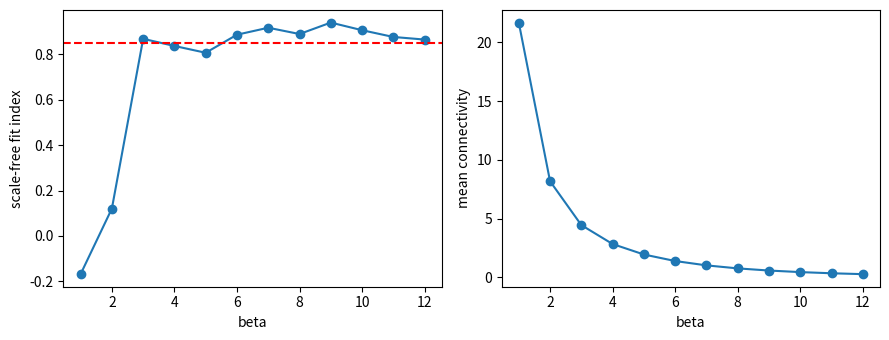
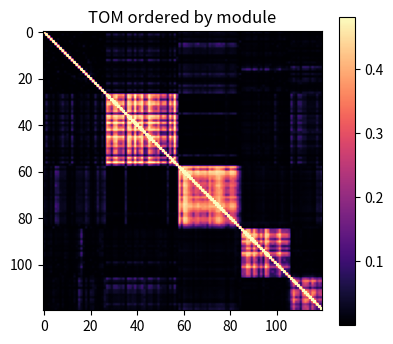
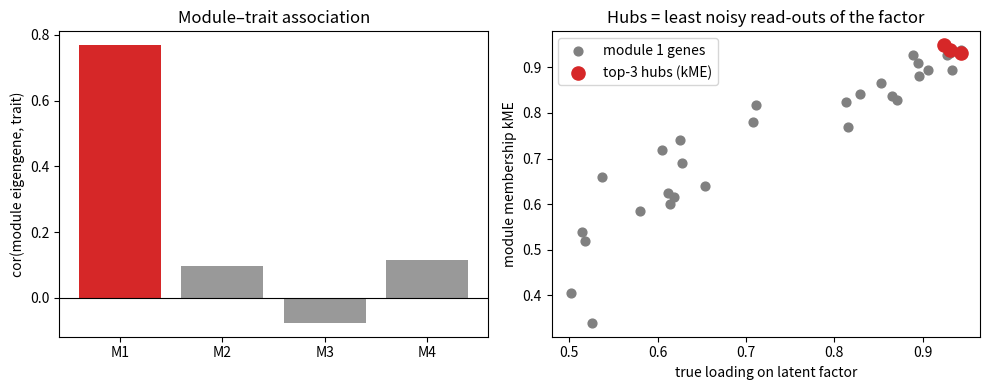
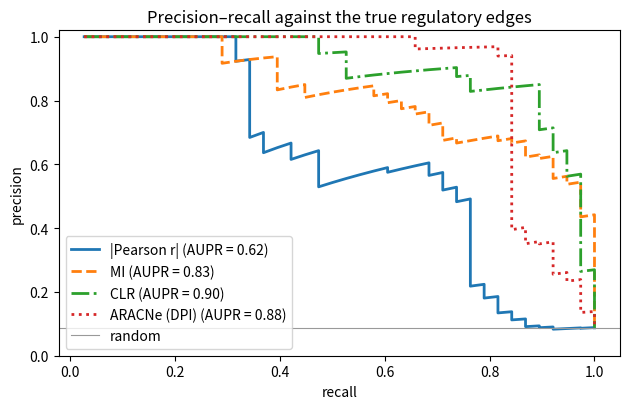
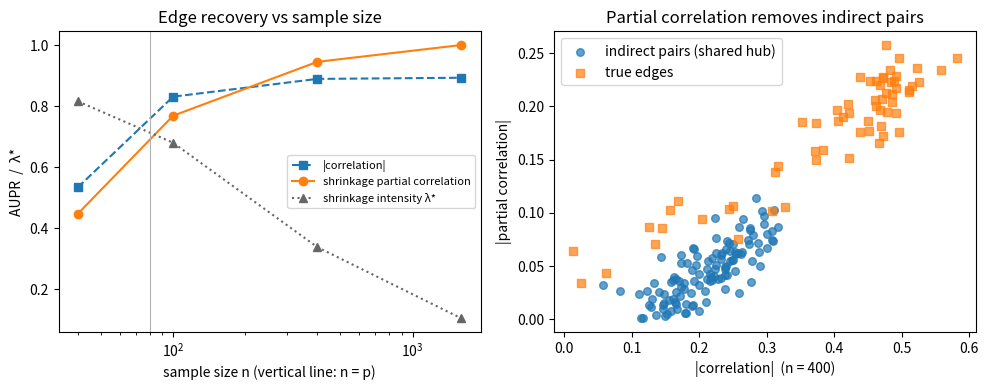
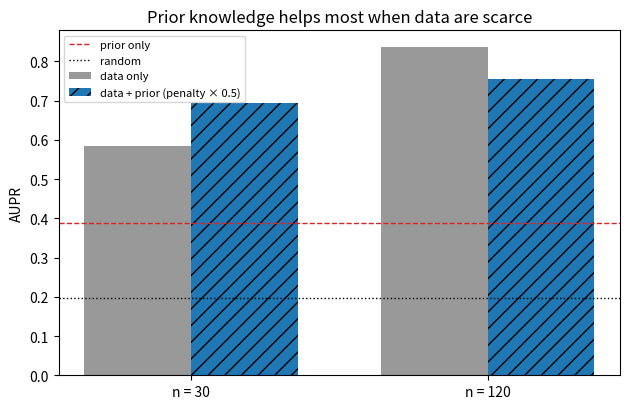
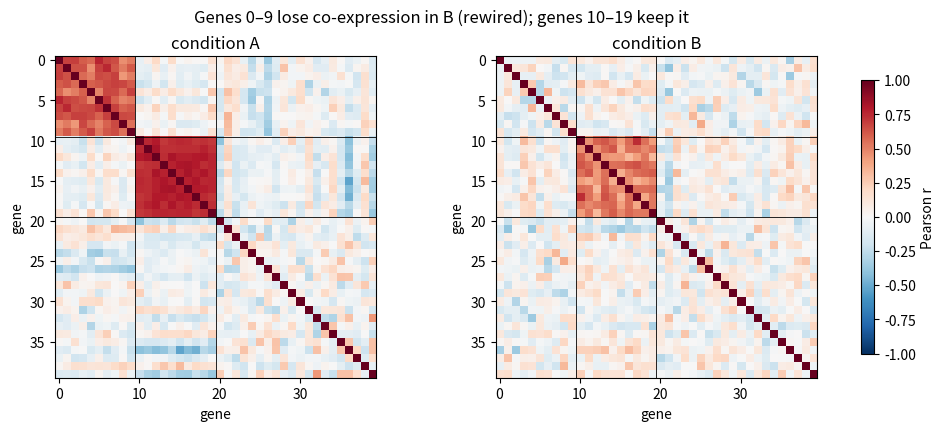
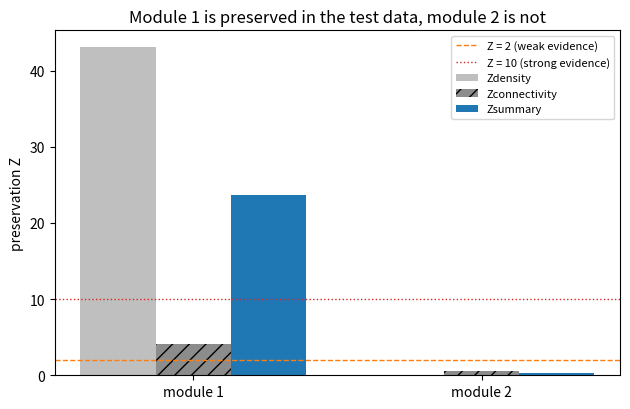
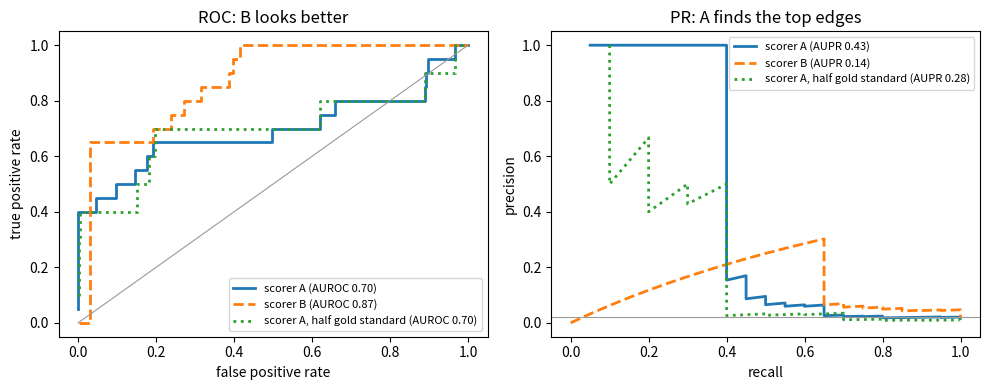

Write the Python code that produced these figures, in order.
# 依赖：numpy, scipy, matplotlib
# 数据：全部为程序生成的模拟表达数据，仅用于演示方法，不代表任何真实基因或疾病。
#   表达矩阵 X 为“样本 × 基因”（行 = 样本，列 = 基因），与 WGCNA 的输入格式一致。
#   模拟设定：60 个样本、120 个“基因”；其中 4 个共表达模块（30/25/20/15 个基因）分别由 4 个潜在因子驱动，
#   另有 30 个纯噪声基因（标签 0）。模块 1 的潜在因子与一个“临床性状”相关。
#   每个基因的“载荷”越大，它越接近所在模块的潜在因子（噪声越小）。
#   真实数据应先完成质控、标准化、批次与离群样本检查，再按同样步骤分析。
#   前三个单元共用上述模拟设定；其后的单元（互信息与 CLR/ARACNe、收缩偏相关、回归与先验整合、差异共表达、
#   模块保守性、评估指标）各自在单元内生成带已知真实网络的模拟数据，便于计算 AUROC/AUPR。

# %% 示例：软阈值幂次 β 的无标度拟合准则
# 对 β = 1..12 构建无符号软阈值邻接矩阵 A = |r|^β，计算连接度 k_i = Σ_j a_ij（不含自身），
# 把 k 分 10 个箱，拟合 log10 p(k) ~ log10 k，拟合指数 = −sign(斜率)·R²；选拟合指数首次 ≥ 0.85 的最小 β。
# 输出解读：β 增大时拟合指数先快速上升、随后在高位波动，平均连接度单调下降。
# 拟合指数只是选 β 的经验准则，不是对网络无标度性的检验。
import numpy as np
from scipy import stats
import matplotlib.pyplot as plt

def simulate(seed=13):
    """模拟表达矩阵 X（样本 x 基因）、真实模块标签、真实载荷、临床性状。"""
    rng = np.random.default_rng(seed)
    n, sizes = 60, [30, 25, 20, 15]
    trait = rng.normal(size=n)
    factors = [0.8 * trait + 0.6 * rng.normal(size=n)] + [rng.normal(size=n) for _ in sizes[1:]]
    X, labels, load = [], [], []
    for m, (s, f) in enumerate(zip(sizes, factors)):
        for l in rng.uniform(0.5, 0.95, size=s):          # 载荷越大，越像模块“核心”
            X.append(l * f + np.sqrt(1 - l**2) * rng.normal(size=n))
            labels.append(m + 1); load.append(l)
    for _ in range(30):                                     # 噪声基因，标签 0
        X.append(rng.normal(size=n)); labels.append(0); load.append(0.0)
    return np.array(X).T, np.array(labels), np.array(load), trait

def scale_free_fit(A, nbins=10):
    """返回 (无标度拟合指数, 平均连接度)。A 的对角线为 1，计算连接度时减去。"""
    k = A.sum(axis=1) - 1.0
    cnt, edges = np.histogram(k, bins=nbins)
    mid = (edges[:-1] + edges[1:]) / 2
    ok = cnt > 0
    res = stats.linregress(np.log10(mid[ok]), np.log10(cnt[ok] / cnt.sum()))
    return -np.sign(res.slope) * res.rvalue**2, k.mean()

X, true_lab, true_load, trait = simulate()
R = np.corrcoef(X.T)                                        # 基因 x 基因相关矩阵

betas = list(range(1, 13))
res = [scale_free_fit(np.abs(R) ** b) for b in betas]
fits = [r[0] for r in res]; mean_k = [r[1] for r in res]
for b, f, mk in zip(betas, fits, mean_k):
    print(f"beta = {b:2d}：拟合指数 = {f:5.2f}，平均连接度 = {mk:6.2f}")
beta_star = next(b for b, f in zip(betas, fits) if f >= 0.85)
print("选定 beta =", beta_star)

fig, ax = plt.subplots(1, 2, figsize=(9, 3.5))
ax[0].plot(betas, fits, "o-"); ax[0].axhline(0.85, color="r", ls="--")
ax[0].set_xlabel("beta"); ax[0].set_ylabel("scale-free fit index")
ax[1].plot(betas, mean_k, "o-"); ax[1].set_xlabel("beta"); ax[1].set_ylabel("mean connectivity")
plt.tight_layout(); plt.show()

# %% 示例：拓扑重叠矩阵（TOM）与层次聚类划分模块
# 用无标度拟合准则选出的 β 构建邻接矩阵，计算 TOM_ij = (l_ij + a_ij) / (min(k_i, k_j) + 1 − a_ij)，l = A·A；
# 以 1 − TOM 为距离做平均连锁层次聚类，在高度 0.93 处切树，少于 10 个基因的小簇记为 0
# （相当于 WGCNA 中未归类的灰色基因），再与真实模块标签做列联表。
# 输出解读：4 个真实模块基本被完整找回，噪声基因大多落在 0 类；热图中模块沿对角线呈块状。
# 切树高度与最小模块大小会改变结果（例如改成 0.98 与 5），真实分析中应报告这些参数并检验稳定性。
import numpy as np
from scipy import stats
from scipy.cluster.hierarchy import linkage, fcluster
from scipy.spatial.distance import squareform
import matplotlib.pyplot as plt

def simulate(seed=13):
    rng = np.random.default_rng(seed)
    n, sizes = 60, [30, 25, 20, 15]
    trait = rng.normal(size=n)
    factors = [0.8 * trait + 0.6 * rng.normal(size=n)] + [rng.normal(size=n) for _ in sizes[1:]]
    X, labels, load = [], [], []
    for m, (s, f) in enumerate(zip(sizes, factors)):
        for l in rng.uniform(0.5, 0.95, size=s):
            X.append(l * f + np.sqrt(1 - l**2) * rng.normal(size=n))
            labels.append(m + 1); load.append(l)
    for _ in range(30):
        X.append(rng.normal(size=n)); labels.append(0); load.append(0.0)
    return np.array(X).T, np.array(labels), np.array(load), trait

def scale_free_fit(A, nbins=10):
    k = A.sum(axis=1) - 1.0
    cnt, edges = np.histogram(k, bins=nbins)
    mid = (edges[:-1] + edges[1:]) / 2
    ok = cnt > 0
    res = stats.linregress(np.log10(mid[ok]), np.log10(cnt[ok] / cnt.sum()))
    return -np.sign(res.slope) * res.rvalue**2

def tom(A):
    """TOM_ij = (l_ij + a_ij) / (min(k_i, k_j) + 1 − a_ij)，l = A @ A；A 的对角线须为 0。"""
    k = A.sum(axis=1)
    T = (A @ A + A) / (np.minimum.outer(k, k) + 1 - A)
    np.fill_diagonal(T, 1.0)
    return T

def cut_modules(Z, height=0.93, min_size=10):
    """按高度切树；小于 min_size 的簇记为 0；其余按大小从大到小编号 1, 2, ..."""
    c = fcluster(Z, t=height, criterion="distance")
    ids, counts = np.unique(c, return_counts=True)
    big = [i for i, n in sorted(zip(ids, counts), key=lambda x: -x[1]) if n >= min_size]
    return np.array([big.index(x) + 1 if x in big else 0 for x in c])

X, true_lab, true_load, trait = simulate()
R = np.corrcoef(X.T)
beta = next(b for b in range(1, 13) if scale_free_fit(np.abs(R) ** b) >= 0.85)
A = np.abs(R) ** beta
np.fill_diagonal(A, 0.0)

T = tom(A)
dist = 1.0 - T
np.fill_diagonal(dist, 0.0)
Z = linkage(squareform(dist, checks=False), method="average")
clusters = cut_modules(Z)
K = clusters.max()
print(f"beta = {beta}；找到 {K} 个模块；列联表（行 = 真实标签 0..4，列 = 聚类 0..{K}，0 为未归类）：")
for t in range(5):
    print(t, [int(np.sum((true_lab == t) & (clusters == c))) for c in range(K + 1)])

order = np.argsort(clusters, kind="stable")
plt.figure(figsize=(4.5, 4))
plt.imshow(T[np.ix_(order, order)], cmap="magma", vmax=np.percentile(T, 99))
plt.title("TOM ordered by module"); plt.colorbar(); plt.show()

# %% 示例：模块特征基因、模块–性状关联与 hub 基因
# 对每个模块计算特征基因 ME（标准化表达的第一主成分，符号与模块平均表达一致）及其解释的方差比例，
# 计算 ME 与临床性状的相关；再计算模块成员度 kME = cor(基因表达, ME)，取 kME 最高的 3 个基因作为 hub。
# 为突出这一步，这里直接使用真实模块标签；实际分析中用 TOM 聚类得到的模块。
# 输出解读：模块 1 的 ME 与性状显著相关；hub 基因的真实载荷明显高于模块平均。
# 在本模拟中，模块 1 的所有基因都只是同一个潜在因子的“读数”，hub 只是噪声最小的读数——
# 这正是“hub 适合作标志物、不等于驱动者”的含义。
import numpy as np
from scipy import stats

def simulate(seed=13):
    rng = np.random.default_rng(seed)
    n, sizes = 60, [30, 25, 20, 15]
    trait = rng.normal(size=n)
    factors = [0.8 * trait + 0.6 * rng.normal(size=n)] + [rng.normal(size=n) for _ in sizes[1:]]
    X, labels, load = [], [], []
    for m, (s, f) in enumerate(zip(sizes, factors)):
        for l in rng.uniform(0.5, 0.95, size=s):
            X.append(l * f + np.sqrt(1 - l**2) * rng.normal(size=n))
            labels.append(m + 1); load.append(l)
    for _ in range(30):
        X.append(rng.normal(size=n)); labels.append(0); load.append(0.0)
    return np.array(X).T, np.array(labels), np.array(load), trait

def eigengene(Xm):
    """Xm：样本 x 模块基因（已标准化）。返回 (第一主成分得分, 解释的方差比例)，得分符号与模块平均表达一致。"""
    U, S, Vt = np.linalg.svd(Xm, full_matrices=False)
    me = U[:, 0] * S[0]
    if np.corrcoef(me, Xm.mean(axis=1))[0, 1] < 0:
        me = -me
    return me, S[0]**2 / np.sum(S**2)

X, true_lab, true_load, trait = simulate()
Xz = (X - X.mean(0)) / X.std(0)                              # 每个基因标准化

r_trait, kme_by_mod = [], {}
for m in range(1, 5):
    idx = np.where(true_lab == m)[0]
    me, ve = eigengene(Xz[:, idx])
    r, p = stats.pearsonr(me, trait)
    kme = np.array([np.corrcoef(Xz[:, g], me)[0, 1] for g in idx])
    top = idx[np.argsort(-kme)[:3]]
    print(f"模块{m}: ME 解释方差 = {ve:.2f}，ME–性状 r = {r:.2f}, p = {p:.1e}; hub = {top.tolist()}, "
          f"hub 真实载荷 = {np.round(true_load[top], 2).tolist()}, 模块平均载荷 = {true_load[idx].mean():.2f}")
    r_trait.append(r); kme_by_mod[m] = (idx, kme, top)

import matplotlib.pyplot as plt
fig, ax = plt.subplots(1, 2, figsize=(10, 4))
ax[0].bar([f"M{m}" for m in range(1, 5)], r_trait, color=["C3"] + ["0.6"] * 3)
ax[0].axhline(0, color="k", lw=0.8); ax[0].set_ylabel("cor(module eigengene, trait)")
ax[0].set_title("Module–trait association")
idx, kme, top = kme_by_mod[1]
ax[1].scatter(true_load[idx], kme, s=40, color="0.5", label="module 1 genes")
ax[1].scatter(true_load[top], kme[np.isin(idx, top)], s=90, color="C3", label="top-3 hubs (kME)")
ax[1].set_xlabel("true loading on latent factor"); ax[1].set_ylabel("module membership kME")
ax[1].set_title("Hubs = least noisy read-outs of the factor"); ax[1].legend()
plt.tight_layout(); plt.show()

# %% 示例：互信息网络、CLR 背景校正与 ARACNe 的数据处理不等式
# 在一个已知的有向无环调控网络（30 个基因，含线性、饱和与非单调 U 形调控）上生成 400 个稳态样本，
# 分别用 |皮尔逊相关|、互信息（等频分箱的插入估计）、CLR 与 ARACNe（DPI，容差 0）给所有基因对打分，
# 以真实的“父–子”对为金标准（无向），计算 AUROC、AUPR、早期精度比 EPR 与随机基线。
# 输出解读：U 形调控使相关几乎为 0，互信息仍能发现；CLR 与 DPI 去除部分间接边，早期精度通常提高。
# 结果依赖模拟设定、分箱数与样本量；不要把这里的排名推广到真实数据。
import numpy as np

def simulate_dag(p=30, n=400, seed=1):
    rng = np.random.default_rng(seed)
    X = np.zeros((n, p)); edges = set(); kinds = {}
    X[:, :4] = rng.normal(size=(n, 4))                      # 4 个根节点（上游调控因子）
    for j in range(4, p):
        parents = rng.choice(j, size=rng.integers(1, 3), replace=False)
        signal = np.zeros(n)
        for k in parents:
            kind = rng.choice(["linear", "saturating", "u-shape"], p=[0.4, 0.4, 0.2])
            z = (X[:, k] - X[:, k].mean()) / X[:, k].std()
            signal += {"linear": z, "saturating": 2 * np.tanh(1.5 * z), "u-shape": z**2 - 1}[kind]
            edges.add((min(j, k), max(j, k))); kinds[(min(j, k), max(j, k))] = kind
        X[:, j] = signal + 0.7 * signal.std() * rng.normal(size=n)
    return X, edges, kinds

def mutual_information(X, bins=8):
    """等频分箱后的插入（plug-in）互信息估计，单位 nat。"""
    n, p = X.shape
    D = np.argsort(np.argsort(X, axis=0), axis=0) * bins // n   # 每列按秩切成 bins 个等频箱
    M = np.zeros((p, p))
    for i in range(p):
        for j in range(i + 1, p):
            joint = np.zeros((bins, bins)); np.add.at(joint, (D[:, i], D[:, j]), 1); joint /= n
            pi, pj = joint.sum(1), joint.sum(0); nz = joint > 0
            M[i, j] = M[j, i] = np.sum(joint[nz] * np.log(joint[nz] / np.outer(pi, pj)[nz]))
    return M

def clr(M):
    """CLR：每个 MI 相对于两个基因各自 MI 背景分布的 z 分数，负值截为 0，合并为 sqrt(zi^2 + zj^2)。"""
    p = M.shape[0]; off = ~np.eye(p, dtype=bool)
    mu = np.array([M[i, off[i]].mean() for i in range(p)]); sd = np.array([M[i, off[i]].std() for i in range(p)])
    Z = np.maximum(0, (M - mu[:, None]) / sd[:, None])
    S = np.sqrt(Z**2 + Z.T**2); np.fill_diagonal(S, 0); return S

def aracne_dpi(M, eps=0.0):
    """对每个三角形，若某边 MI 小于另两边的最小值（乘 1−eps），标记删除；最后一次性删除。"""
    p = M.shape[0]; keep = M.copy(); drop = np.zeros_like(M, dtype=bool)
    for i in range(p):
        for j in range(i + 1, p):
            for k in range(p):
                if k != i and k != j and M[i, j] < (1 - eps) * min(M[i, k], M[j, k]):
                    drop[i, j] = drop[j, i] = True; break
    keep[drop] = 0; return keep

def evaluate(S, gold, p):
    """S：对称打分矩阵；gold：真边集合 (i<j)。返回 AUROC、AUPR、随机 AUPR、早期精度比 EPR。"""
    iu = np.triu_indices(p, 1); score = S[iu]
    y = np.array([(i, j) in gold for i, j in zip(*iu)])
    order = np.argsort(-score, kind="stable"); ys = y[order]
    tp = np.cumsum(ys); prec = tp / np.arange(1, len(ys) + 1)
    aupr = np.sum(prec[ys]) / ys.sum()                      # 平均精确率：不做线性插值
    ranks = np.argsort(np.argsort(score)) + 1               # 秩和法计算 AUROC（并列忽略）
    auroc = (ranks[y].sum() - y.sum() * (y.sum() + 1) / 2) / (y.sum() * (~y).sum())
    k = y.sum(); base = y.mean()
    return auroc, aupr, base, (tp[k - 1] / k) / base

X, gold, kinds = simulate_dag()
p = X.shape[1]
R = np.abs(np.corrcoef(X.T)); np.fill_diagonal(R, 0)
MI = mutual_information(X)
print(f"真边 {len(gold)} 条 / 候选 {p*(p-1)//2} 条；其中 U 形调控 {sum(v=='u-shape' for v in kinds.values())} 条")
methods = [("|Pearson r|", R), ("互信息 MI", MI), ("CLR", clr(MI)), ("ARACNe(DPI)", aracne_dpi(MI))]
for name, S in methods:
    auroc, aupr, base, epr = evaluate(S, gold, p)
    print(f"{name:12s} AUROC = {auroc:.3f}  AUPR = {aupr:.3f}（随机 {base:.3f}，比值 {aupr/base:4.1f}）  EPR = {epr:4.1f}")
u = [e for e, v in kinds.items() if v == "u-shape"]
print("U 形调控边上的平均 |r| =", np.round(np.mean([R[e] for e in u]), 3), "；平均 MI =", np.round(np.mean([MI[e] for e in u]), 3),
      "；全部候选对的平均 MI =", np.round(MI[np.triu_indices(p, 1)].mean(), 3))

import matplotlib.pyplot as plt
iu = np.triu_indices(p, 1); y = np.array([(i, j) in gold for i, j in zip(*iu)])
fig, ax = plt.subplots(figsize=(6.4, 4.2))
for (name, S), lab, ls in zip(methods, ["|Pearson r|", "MI", "CLR", "ARACNe (DPI)"], ["-", "--", "-.", ":"]):
    ys = y[np.argsort(-S[iu], kind="stable")]; tp = np.cumsum(ys)
    ax.plot(tp / ys.sum(), tp / np.arange(1, len(ys) + 1), ls, lw=2,
            label=f"{lab} (AUPR = {evaluate(S, gold, p)[1]:.2f})")
ax.axhline(y.mean(), color="0.6", lw=0.8, label="random")
ax.set_xlabel("recall"); ax.set_ylabel("precision"); ax.set_ylim(0, 1.02)
ax.set_title("Precision–recall against the true regulatory edges"); ax.legend()
plt.tight_layout(); plt.show()

# %% 示例：Schäfer–Strimmer 收缩估计偏相关（p > n）
# 从一个已知的稀疏高斯图模型（80 个基因：8 个枢纽各连 6 个邻居，另加少量随机边）抽取 n 个样本。
# n ≤ p 时样本协方差不可逆，普通偏相关无法计算。按 Schäfer & Strimmer（2005）的解析公式估计收缩强度 λ*，
# 把相关矩阵向单位阵收缩 R* = λ*·I + (1−λ*)·R，再求逆得到偏相关；与 |相关| 比较恢复真实边的 AUPR。
# 输出解读：λ* 随样本量增大而减小。同一枢纽的两个邻居之间没有直接边，却有明显相关；偏相关把这类间接对压到接近 0。
# 但 n 很小时偏相关估计噪声大、且收缩很强，AUPR 不一定高于相关排序；n 增大后偏相关继续改进，相关排序则停在间接边造成的上限附近。
# 本示例只演示点估计；GeneNet 还用局部 fdr 判断哪些偏相关显著，这里未实现。
import numpy as np

def sparse_ggm(p=80, seed=7):
    rng = np.random.default_rng(seed)
    K = np.eye(p)
    for h in range(0, p, 10):                               # 枢纽 0, 10, 20, ...，各连 6 个邻居
        for j in range(h + 1, h + 7):
            K[h, j] = K[j, h] = -0.4
    for _ in range(15):
        i, j = rng.choice(p, 2, replace=False); K[i, j] = K[j, i] = 0.2
    K += (abs(np.linalg.eigvalsh(K).min()) + 0.2) * np.eye(p)   # 保证正定
    gold = {(i, j) for i in range(p) for j in range(i + 1, p) if K[i, j] != 0}
    return np.linalg.inv(K), gold

def shrinkage_lambda(X):
    """Schäfer–Strimmer “目标 D”：相关矩阵向单位阵收缩的最优强度 λ*。返回 (λ*, 样本相关矩阵)。"""
    n = X.shape[0]
    Z = (X - X.mean(0)) / X.std(0, ddof=1)
    W = Z[:, :, None] * Z[:, None, :]                       # w_kij = z_ki z_kj
    R = W.sum(0) / (n - 1)
    var_r = n / (n - 1) ** 3 * ((W - W.mean(0)) ** 2).sum(0)
    off = ~np.eye(X.shape[1], dtype=bool)
    return float(np.clip(var_r[off].sum() / (R[off] ** 2).sum(), 0, 1)), R

def pcor_from_corr(R):
    O = np.linalg.inv(R); d = np.sqrt(np.diag(O))
    P = -O / np.outer(d, d); np.fill_diagonal(P, 0); return P

def aupr(S, gold, p):
    iu = np.triu_indices(p, 1); y = np.array([(i, j) in gold for i, j in zip(*iu)])
    ys = y[np.argsort(-np.abs(S[iu]), kind="stable")]
    return np.sum((np.cumsum(ys) / np.arange(1, len(ys) + 1))[ys]) / ys.sum(), y.mean()

Sigma, gold = sparse_ggm()
p = Sigma.shape[0]
rng = np.random.default_rng(3)
ns, curve = [40, 100, 400, 1600], []
for n in ns:
    X = rng.multivariate_normal(np.zeros(p), Sigma, size=n)
    lam, R = shrinkage_lambda(X)
    P = pcor_from_corr(lam * np.eye(p) + (1 - lam) * R)
    Rc = R.copy(); np.fill_diagonal(Rc, 0)
    a_r, base = aupr(Rc, gold, p); a_p, _ = aupr(P, gold, p)
    note = "样本协方差奇异" if n <= p else "样本协方差可逆"
    print(f"n = {n:4d}（{note}）：λ* = {lam:.2f}；AUPR |相关| = {a_r:.3f}，AUPR 收缩偏相关 = {a_p:.3f}（随机 {base:.3f}）")
    curve.append((lam, a_r, a_p))
# 间接对：同一枢纽的两个邻居（且不是真边）
X = rng.multivariate_normal(np.zeros(p), Sigma, size=400); lam, R = shrinkage_lambda(X)
P = pcor_from_corr(lam * np.eye(p) + (1 - lam) * R)
ind = [(a, b) for h in range(0, p, 10) for a in range(h + 1, h + 7) for b in range(a + 1, h + 7) if (a, b) not in gold]
dirs = sorted(gold)
print(f"n = 400：间接对平均 |r| = {np.mean([abs(R[e]) for e in ind]):.3f}，平均 |偏相关| = {np.mean([abs(P[e]) for e in ind]):.3f}；"
      f"真边平均 |r| = {np.mean([abs(R[e]) for e in dirs]):.3f}，平均 |偏相关| = {np.mean([abs(P[e]) for e in dirs]):.3f}")

import matplotlib.pyplot as plt
lam_, a_r_, a_p_ = np.array(curve).T
fig, ax = plt.subplots(1, 2, figsize=(10, 4))
ax[0].plot(ns, a_r_, "s--", label="|correlation|"); ax[0].plot(ns, a_p_, "o-", label="shrinkage partial correlation")
ax[0].plot(ns, lam_, "^:", color="0.4", label="shrinkage intensity λ*")
ax[0].axvline(p, color="0.7", lw=0.8); ax[0].set_xscale("log")
ax[0].set_xlabel("sample size n (vertical line: n = p)"); ax[0].set_ylabel("AUPR  /  λ*")
ax[0].set_title("Edge recovery vs sample size"); ax[0].legend(fontsize=8)
for pairs, lab, mk in [(ind, "indirect pairs (shared hub)", "o"), (dirs, "true edges", "s")]:
    ax[1].scatter([abs(R[e]) for e in pairs], [abs(P[e]) for e in pairs], s=30, marker=mk, alpha=0.7, label=lab)
ax[1].set_xlabel("|correlation|  (n = 400)"); ax[1].set_ylabel("|partial correlation|")
ax[1].set_title("Partial correlation removes indirect pairs"); ax[1].legend()
plt.tight_layout(); plt.show()

# %% 示例：基于回归的有向推断与先验知识整合（LASSO 路径 + 惩罚因子）
# 已知 10 个转录因子（TF）与 50 个靶基因，靶基因表达是 1–3 个 TF 的线性组合加噪声（TF 之间彼此相关）。
# 对每个靶基因用坐标下降求 LASSO 正则化路径，边 TF→靶 的得分 = 该系数首次进入模型时的 λ/λmax（越早进入越可信）。
# 先验网络含一半真边和同样多的假边（模拟“不完整且有错”的数据库）；整合方式是把先验边的惩罚乘以 0.5
# （Inferelator 等方法的思路）。在同一真实网络下比较样本少（n = 30）与样本多（n = 120）两种情形。
# 输出解读：数据弱时，先验明显提高 AUPR；数据强时，先验不再增益，反而拉低 AUPR（错误先验边被抬高）。先验中的错误边也会被抬高，
# 所以整合后的预测仍需独立验证，且评估时不能再用同一个数据库当金标准。
import numpy as np

def lasso_cd(X, y, lam, w, beta0=None, iters=200):
    """min 1/(2n)||y − Xb||² + lam·Σ w_k|b_k|，X 列已标准化；坐标下降，可用上一个 λ 的解热启动。"""
    n, q = X.shape; b = np.zeros(q) if beta0 is None else beta0.copy(); r = y - X @ b
    for _ in range(iters):
        b_old = b.copy()
        for k in range(q):
            r += X[:, k] * b[k]
            rho = X[:, k] @ r / n
            b[k] = np.sign(rho) * max(abs(rho) - lam * w[k], 0.0)
            r -= X[:, k] * b[k]
        if np.max(np.abs(b - b_old)) < 1e-6:
            break
    return b

def entry_scores(T, y, w, n_lam=40):
    """每个 TF 首次进入 LASSO 路径时的 λ/λmax（从未进入为 0）。"""
    n = len(y); lam_max = np.max(np.abs(T.T @ y) / n / w)
    score = np.zeros(T.shape[1]); b = None
    for lam in lam_max * np.logspace(0, -2, n_lam):
        b = lasso_cd(T, y, lam, w, b)
        score[(b != 0) & (score == 0)] = lam / lam_max
    return score

def aupr(score, gold):
    pairs = [(k, j) for k in range(score.shape[0]) for j in range(score.shape[1])]
    s = np.array([score[e] for e in pairs]); y = np.array([e in gold for e in pairs])
    ys = y[np.argsort(-s, kind="stable")]
    return np.sum((np.cumsum(ys) / np.arange(1, len(ys) + 1))[ys]) / ys.sum(), y.mean()

rng = np.random.default_rng(11)
n_tf, n_tg = 10, 50
L = np.linalg.cholesky(0.5 * np.ones((n_tf, n_tf)) + 0.5 * np.eye(n_tf))   # TF 两两相关约 0.5
B = np.zeros((n_tf, n_tg))                                                  # 真实调控系数
for j in range(n_tg):
    for k in rng.choice(n_tf, size=rng.integers(1, 4), replace=False):
        B[k, j] = rng.choice([-1, 1]) * rng.uniform(0.5, 1.0)
gold = {(k, j) for k in range(n_tf) for j in range(n_tg) if B[k, j] != 0}
true_list = sorted(gold); false_pool = [(k, j) for k in range(n_tf) for j in range(n_tg) if B[k, j] == 0]
half = rng.choice(len(true_list), len(true_list) // 2, replace=False)
prior = {true_list[i] for i in half} | {false_pool[i] for i in rng.choice(len(false_pool), len(half), replace=False)}
S_prior = np.array([[1.0 if (k, j) in prior else 0.0 for j in range(n_tg)] for k in range(n_tf)])
S_prior += 1e-3 * rng.random(S_prior.shape)                 # 仅先验：先验边内部随机排序
print(f"真边 {len(gold)} 条；先验 {len(prior)} 条（其中正确 {len(prior & gold)} 条）；仅先验 AUPR = {aupr(S_prior, gold)[0]:.3f}")

res = {}
for n in [30, 120]:
    T = rng.normal(size=(n, n_tf)) @ L.T; T = (T - T.mean(0)) / T.std(0)
    Y = T @ B + 1.5 * rng.normal(size=(n, n_tg)); Y = (Y - Y.mean(0)) / Y.std(0)
    S_data = np.zeros((n_tf, n_tg)); S_both = np.zeros((n_tf, n_tg))
    for j in range(n_tg):
        S_data[:, j] = entry_scores(T, Y[:, j], np.ones(n_tf))
        S_both[:, j] = entry_scores(T, Y[:, j], np.array([0.5 if (k, j) in prior else 1.0 for k in range(n_tf)]))
    (a_d, base), (a_b, _) = aupr(S_data, gold), aupr(S_both, gold)
    wrong = [e for e in prior if e not in gold]
    print(f"n = {n:3d}：仅数据 AUPR = {a_d:.3f}，数据 + 先验 AUPR = {a_b:.3f}（随机 {base:.3f}）；"
          f"先验错误边的平均得分 {np.mean([S_data[e] for e in wrong]):.3f} → {np.mean([S_both[e] for e in wrong]):.3f}")
    res[n] = (a_d, a_b, base)

import matplotlib.pyplot as plt
fig, ax = plt.subplots(figsize=(6.4, 4.2))
x = np.arange(len(res))
ax.bar(x - 0.18, [v[0] for v in res.values()], 0.36, color="0.6", label="data only")
ax.bar(x + 0.18, [v[1] for v in res.values()], 0.36, color="C0", hatch="//", label="data + prior (penalty × 0.5)")
ax.axhline(aupr(S_prior, gold)[0], color="C3", ls="--", lw=1, label="prior only")
ax.axhline(list(res.values())[0][2], color="k", ls=":", lw=1, label="random")
ax.set_xticks(x); ax.set_xticklabels([f"n = {n}" for n in res]); ax.set_ylabel("AUPR")
ax.set_title("Prior knowledge helps most when data are scarce"); ax.legend(fontsize=8)
plt.tight_layout(); plt.show()

# %% 示例：差异共表达——Fisher z 检验与模块水平的置换检验
# 两种条件各 50 个样本、40 个基因：基因 0–9 在条件 A 中共表达（共享一个潜在因子），在条件 B 中失去协同（“重布线”）；
# 基因 10–19 在两种条件中都共表达，但条件 B 中平均表达整体上调（差异表达而非差异共表达）；其余为噪声基因。
# 逐对用 Fisher z 检验 H0: ρ_A = ρ_B，BH 法控制 FDR；再对“模块平均相关之差”做样本标签置换检验。
# 输出解读：差异共表达对集中在基因 0–9 内部；t 检验找到的差异表达基因是 10–19，两类信号互不重叠。
import numpy as np
from scipy import stats

rng = np.random.default_rng(5)
n, p = 50, 40
def condition(rewired, shift):
    X = rng.normal(size=(n, p))
    f = rng.normal(size=n); g = rng.normal(size=n)
    if not rewired:
        X[:, :10] = 0.8 * f[:, None] + 0.6 * rng.normal(size=(n, 10))
    X[:, 10:20] = 0.8 * g[:, None] + 0.6 * rng.normal(size=(n, 10)) + shift
    return X
XA, XB = condition(False, 0.0), condition(True, 1.0)

RA, RB = np.corrcoef(XA.T), np.corrcoef(XB.T)
iu = np.triu_indices(p, 1)
z = (np.arctanh(RA[iu]) - np.arctanh(RB[iu])) / np.sqrt(1 / (n - 3) + 1 / (n - 3))
pv = 2 * stats.norm.sf(np.abs(z))
m = len(pv); o = np.argsort(pv); q = np.empty(m)
q[o] = np.minimum.accumulate((pv[o] * m / np.arange(1, m + 1))[::-1])[::-1]   # BH 校正
sig = q < 0.05
in_mod = (iu[0] < 10) & (iu[1] < 10)
print(f"FDR<0.05 的差异共表达基因对：{sig.sum()} 个，其中位于基因 0–9 内部的 {np.sum(sig & in_mod)} 个（该区域共 {in_mod.sum()} 对）")
t, pt = stats.ttest_ind(XA, XB)
print("差异表达（t 检验 p<0.001）的基因：", np.where(pt < 1e-3)[0].tolist())

def mean_r(X, idx):
    R = np.corrcoef(X[:, idx].T); return R[np.triu_indices(len(idx), 1)].mean()
for name, idx in [("基因 0–9", np.arange(10)), ("基因 10–19", np.arange(10, 20))]:
    obs = mean_r(XA, idx) - mean_r(XB, idx)
    pooled = np.vstack([XA, XB]); null = []
    for _ in range(2000):
        perm = rng.permutation(2 * n)
        null.append(mean_r(pooled[perm[:n]], idx) - mean_r(pooled[perm[n:]], idx))
    p_perm = (1 + np.sum(np.abs(null) >= abs(obs))) / (1 + len(null))
    print(f"{name}：平均相关 A = {mean_r(XA, idx):.2f}，B = {mean_r(XB, idx):.2f}，差 = {obs:.2f}，置换 p = {p_perm:.4f}")

import matplotlib.pyplot as plt
fig, ax = plt.subplots(1, 2, figsize=(10, 4.2), constrained_layout=True)
for a, Rm, title in zip(ax, [RA, RB], ["condition A", "condition B"]):
    im = a.imshow(Rm, cmap="RdBu_r", vmin=-1, vmax=1, interpolation="nearest")
    a.set_title(title); a.set_xlabel("gene"); a.set_ylabel("gene")
    for b in (9.5, 19.5):
        a.axhline(b, color="k", lw=0.6); a.axvline(b, color="k", lw=0.6)
fig.colorbar(im, ax=ax, shrink=0.85, label="Pearson r")
fig.suptitle("Genes 0–9 lose co-expression in B (rewired); genes 10–19 keep it")
plt.show()

# %% 示例：模块保守性检验（简化版 modulePreservation 的 Z 统计量）
# 在参考数据中定义两个模块；检验数据中模块 1 保留了共表达结构，模块 2 的基因彼此独立（未保留）。
# 对每个模块计算密度类统计量（模块内平均相关 meanCor、第一主成分解释方差 propVE）与
# 连接模式类统计量（模块内连接度的跨数据相关 cor.kIM、相关矩阵上三角的跨数据相关 cor.cor），
# 再在检验数据（300 个基因）中随机抽取同样大小的基因集合 200 次得到零分布，换算为 Z 分数：
# Zdensity、Zconnectivity 分别取中位数，Zsummary = 二者的平均（与 WGCNA 实现的汇总方式一致）。
# 输出解读：模块 1 的 Zsummary 高（按 Langfelder 等 2011 的经验阈值属于“强证据”），模块 2 在 0 附近。完整实现还包括更多统计量，并以模块标签置换生成零分布。
import numpy as np

rng = np.random.default_rng(21)
def dataset(preserve2, n=50):
    p = 300; X = rng.normal(size=(n, p))
    f1, f2 = rng.normal(size=n), rng.normal(size=n)
    load1 = np.linspace(0.5, 0.9, 25)
    X[:, :25] = f1[:, None] * load1 + rng.normal(size=(n, 25)) * np.sqrt(1 - load1**2)
    if preserve2:
        X[:, 25:45] = 0.75 * f2[:, None] + 0.66 * rng.normal(size=(n, 20))
    return X
ref, test = dataset(True), dataset(False)
modules = {"模块 1": np.arange(25), "模块 2": np.arange(25, 45)}

def stats_for(idx, Rref_full, Xtest):
    Rr = Rref_full[np.ix_(idx, idx)]; Rt = np.corrcoef(Xtest[:, idx].T)
    sgn = np.sign(Rr); iu = np.triu_indices(len(idx), 1)
    Z = (Xtest[:, idx] - Xtest[:, idx].mean(0)) / Xtest[:, idx].std(0)
    s = np.linalg.svd(Z, compute_uv=False)
    density = [np.mean((sgn * Rt)[iu]), s[0]**2 / np.sum(s**2)]
    kref = np.abs(Rr).sum(0) - 1; ktest = np.abs(Rt).sum(0) - 1
    connectivity = [np.corrcoef(kref, ktest)[0, 1], np.corrcoef(Rr[iu], Rt[iu])[0, 1]]
    return np.array(density), np.array(connectivity)

Rref = np.corrcoef(ref.T)
zsum = {}
for name, idx in modules.items():
    d_obs, c_obs = stats_for(idx, Rref, test)
    d_null, c_null = [], []
    for _ in range(200):
        rnd = rng.choice(test.shape[1], len(idx), replace=False)
        d, c = stats_for(rnd, Rref, test); d_null.append(d); c_null.append(c)
    d_null, c_null = np.array(d_null), np.array(c_null)
    Zd = np.median((d_obs - d_null.mean(0)) / d_null.std(0))
    Zc = np.median((c_obs - c_null.mean(0)) / c_null.std(0))
    print(f"{name}（{len(idx)} 基因）：meanCor = {d_obs[0]:.2f}，cor.kIM = {c_obs[0]:.2f}，cor.cor = {c_obs[1]:.2f}；"
          f"Zdensity = {Zd:.1f}，Zconnectivity = {Zc:.1f}，Zsummary = {(Zd + Zc) / 2:.1f}")
    zsum[name] = (Zd, Zc, (Zd + Zc) / 2)

import matplotlib.pyplot as plt
fig, ax = plt.subplots(figsize=(6.4, 4.2))
x = np.arange(len(zsum)); vals = np.array(list(zsum.values()))
for k, (lab, h) in enumerate([("Zdensity", ""), ("Zconnectivity", "//"), ("Zsummary", "")]):
    ax.bar(x + (k - 1) * 0.26, vals[:, k], 0.26, hatch=h, color=["0.75", "0.55", "C0"][k], label=lab)
ax.axhline(2, color="C1", ls="--", lw=1, label="Z = 2 (weak evidence)")
ax.axhline(10, color="C3", ls=":", lw=1, label="Z = 10 (strong evidence)")
ax.set_xticks(x); ax.set_xticklabels([f"module {i + 1}" for i in x]); ax.set_ylabel("preservation Z")
ax.set_title("Module 1 is preserved in the test data, module 2 is not"); ax.legend(fontsize=8)
plt.tight_layout(); plt.show()

# %% 示例：评估指标——AUROC、AUPR、早期精度与不完整金标准
# 1000 个候选基因对中只有 20 条真边（π = 2%）。打分器 A 把 8 条真边排在最前、其余真边与随机无异；
# 打分器 B 把全部真边整体前移，但有 30 个假阳性得分最高（例如批次效应造成的强共表达）。
# 输出解读：B 的 AUROC 更高，但 AUPR 与早期精度显示 A 对“挑出少量可验证的边”更有用。
# 再把金标准随机删去一半真边（模拟数据库不完整）：被漏标的真边被算作假阳性，表观精确率系统性偏低。
import numpy as np

def metrics(score, y):
    order = np.argsort(-score, kind="stable"); ys = y[order]
    tp = np.cumsum(ys); prec = tp / np.arange(1, len(ys) + 1)
    aupr = np.sum(prec[ys]) / ys.sum()                     # 平均精确率，不做线性插值
    ranks = np.argsort(np.argsort(score)) + 1
    auroc = (ranks[y].sum() - y.sum() * (y.sum() + 1) / 2) / (y.sum() * (~y).sum())
    k = y.sum(); ep = tp[k - 1] / k                         # 早期精度：前 k 条（k = 真边数）中的精确率
    return auroc, aupr, ep

rng = np.random.default_rng(2)
m, k = 1000, 20
y = np.zeros(m, dtype=bool); y[rng.choice(m, k, replace=False)] = True
A = rng.random(m); A[np.where(y)[0][:8]] = 2 + rng.random(8)
B = rng.random(m) + 0.6 * y
B[rng.choice(np.where(~y)[0], 30, replace=False)] += 2
print(f"真边比例 π = {y.mean():.3f}：随机预测的 AUROC ≈ 0.5，AUPR ≈ π，早期精度 ≈ π")
for name, s in [("打分器 A", A), ("打分器 B", B)]:
    auroc, aupr, ep = metrics(s, y)
    print(f"{name}：AUROC = {auroc:.3f}；AUPR = {aupr:.3f}（AUPR 比 {aupr / y.mean():4.1f}）；早期精度 = {ep:.2f}（EPR {ep / y.mean():4.1f}）")

y_obs = y.copy(); y_obs[rng.choice(np.where(y)[0], k // 2, replace=False)] = False
top = np.argsort(-A)[:k]
print(f"打分器 A 前 {k} 条：按完整金标准精确率 = {y[top].mean():.2f}，按只含一半真边的金标准 = {y_obs[top].mean():.2f}；"
      f"AUPR（对不完整金标准）= {metrics(A, y_obs)[1]:.3f}")

import matplotlib.pyplot as plt
fig, ax = plt.subplots(1, 2, figsize=(10, 4))
for s, yy, lab, ls in [(A, y, "scorer A", "-"), (B, y, "scorer B", "--"), (A, y_obs, "scorer A, half gold standard", ":")]:
    ys = yy[np.argsort(-s, kind="stable")]; tp = np.cumsum(ys); fp = np.cumsum(~ys)
    au, ap, _ = metrics(s, yy)
    ax[0].plot(fp / fp[-1], tp / tp[-1], ls, lw=2, label=f"{lab} (AUROC {au:.2f})")
    ax[1].plot(tp / tp[-1], tp / np.arange(1, len(ys) + 1), ls, lw=2, label=f"{lab} (AUPR {ap:.2f})")
ax[0].plot([0, 1], [0, 1], color="0.6", lw=0.8); ax[1].axhline(y.mean(), color="0.6", lw=0.8)
ax[0].set_xlabel("false positive rate"); ax[0].set_ylabel("true positive rate"); ax[0].set_title("ROC: B looks better")
ax[1].set_xlabel("recall"); ax[1].set_ylabel("precision"); ax[1].set_title("PR: A finds the top edges")
ax[0].legend(fontsize=8, loc="lower right"); ax[1].legend(fontsize=8, loc="upper right")
plt.tight_layout(); plt.show()
